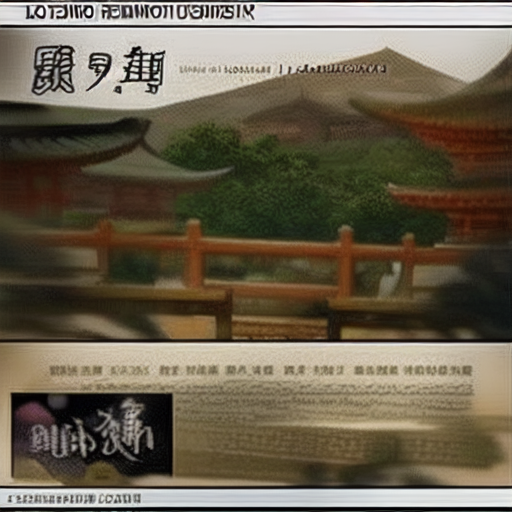
Generation parameters embedded in this image by AUTOMATIC1111 Stable Diffusion web UI or a fork of it (Forge, ...) (PNG 'parameters' text chunk):
prompt: masterpiece, best quality, high quality, scenery, japanese shrine, no humans, absurdres
negative prompt: worst quality, low quality, medium quality, deleted, lowres, comic, bad anatomy, bad hands, text, error, missing fingers, extra digit, fewer digits, cropped, jpeg artifacts, signature, watermark, username, blurry
Steps: 20, Sampler: Euler a, CFG scale: 7, Seed: 1780607659, Size: 512x512, Model hash: c76e0962bc, Model: wd-1-4-anime_e2